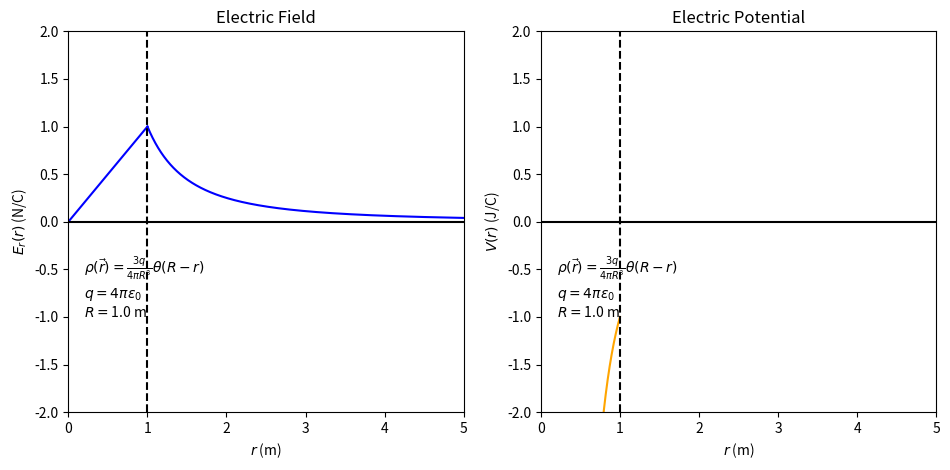

Write the Python code that produced this figure.
import matplotlib.pyplot as plt
import numpy as np

# Configure figure
figure_title = 'radial Electric Field and Potential inside Uniformly Charged Disk'
number_of_plots = 2
fig = plt.figure(figsize=plt.figaspect(1./number_of_plots), num=figure_title)
subplot1 = fig.add_subplot(1, 2, 1)                      # Create electric field plot
subplot2 = fig.add_subplot(1, 2, 2)                      # Create electric potential plot

# Plot parameters
number_of_grid_points = 1000                        # Set number of points to plot
maximum_field = 2.0
maximum_potential = maximum_field

# Simulation parameters
charge_over_four_pi_vacuum_permittivity = 1.0       # Set charge units
radius = 1.0                                        # Set disk radius
maximum_height = 5 * radius                         # Set sampling maximum to z = 5 * R

# String describing simulation parameters
charge_density_string = r'$\rho(\vec{r}) = \frac{3q}{4\pi R^3} \theta(R-r) $'
charge_string = r'$q = 4\pi\varepsilon_0$'
radius_string = r'$R =$' + '{} m'.format(radius)
text_string = charge_density_string + '\n' + charge_string + '\n' + radius_string

# Set up separate grids for inside and outside the disk
inside_radial_distances = np.linspace(1/number_of_grid_points,radius, num=number_of_grid_points-1)
outside_radial_distances = np.linspace(radius, maximum_height, num=number_of_grid_points-1)

# Calculate E_r(r)
radial_electric_field_inside = charge_over_four_pi_vacuum_permittivity * inside_radial_distances/(radius**3)

radial_electric_field_outside = charge_over_four_pi_vacuum_permittivity * outside_radial_distances**-2

# Calculate V(r)
radial_electric_potential_inside = - charge_over_four_pi_vacuum_permittivity * radius/inside_radial_distances**3
radial_electric_potential_outside = - charge_over_four_pi_vacuum_permittivity * 1/radius**2

# Plot E_r(r)
subplot1.plot(inside_radial_distances, radial_electric_field_inside, color='blue')
subplot1.plot(outside_radial_distances, radial_electric_field_outside, color='blue')
subplot1.set_title("Electric Field")
subplot1.set_xlabel(r'$r$ (m)')
subplot1.set_ylabel(r'$E_r(r)$ (N/C)')
subplot1.set_xlim(0, maximum_height)
subplot1.set_ylim(-maximum_field, maximum_field)
subplot1.axhline(color='black')
subplot1.axvline(x=radius, color='black', linestyle='--')
subplot1.text(1/maximum_height, -0.5*maximum_field, text_string)

# Plot V(r)
subplot2.plot(inside_radial_distances, radial_electric_potential_inside, color='orange')
subplot2.plot(radial_electric_potential_outside, color='orange')
subplot2.set_title("Electric Potential")
subplot2.set_xlabel(r'$r$ (m)')
subplot2.set_ylabel(r'$V(r)$ (J/C)')
subplot2.set_xlim(0, maximum_height)
subplot2.set_ylim(-maximum_potential, maximum_potential)
subplot2.axhline(color='black')
subplot2.axvline(x=radius, color='black', linestyle='--')
subplot2.text(1/maximum_height, -0.5*maximum_potential, text_string)

# Display plot with tight layout
plt.tight_layout()
plt.show()